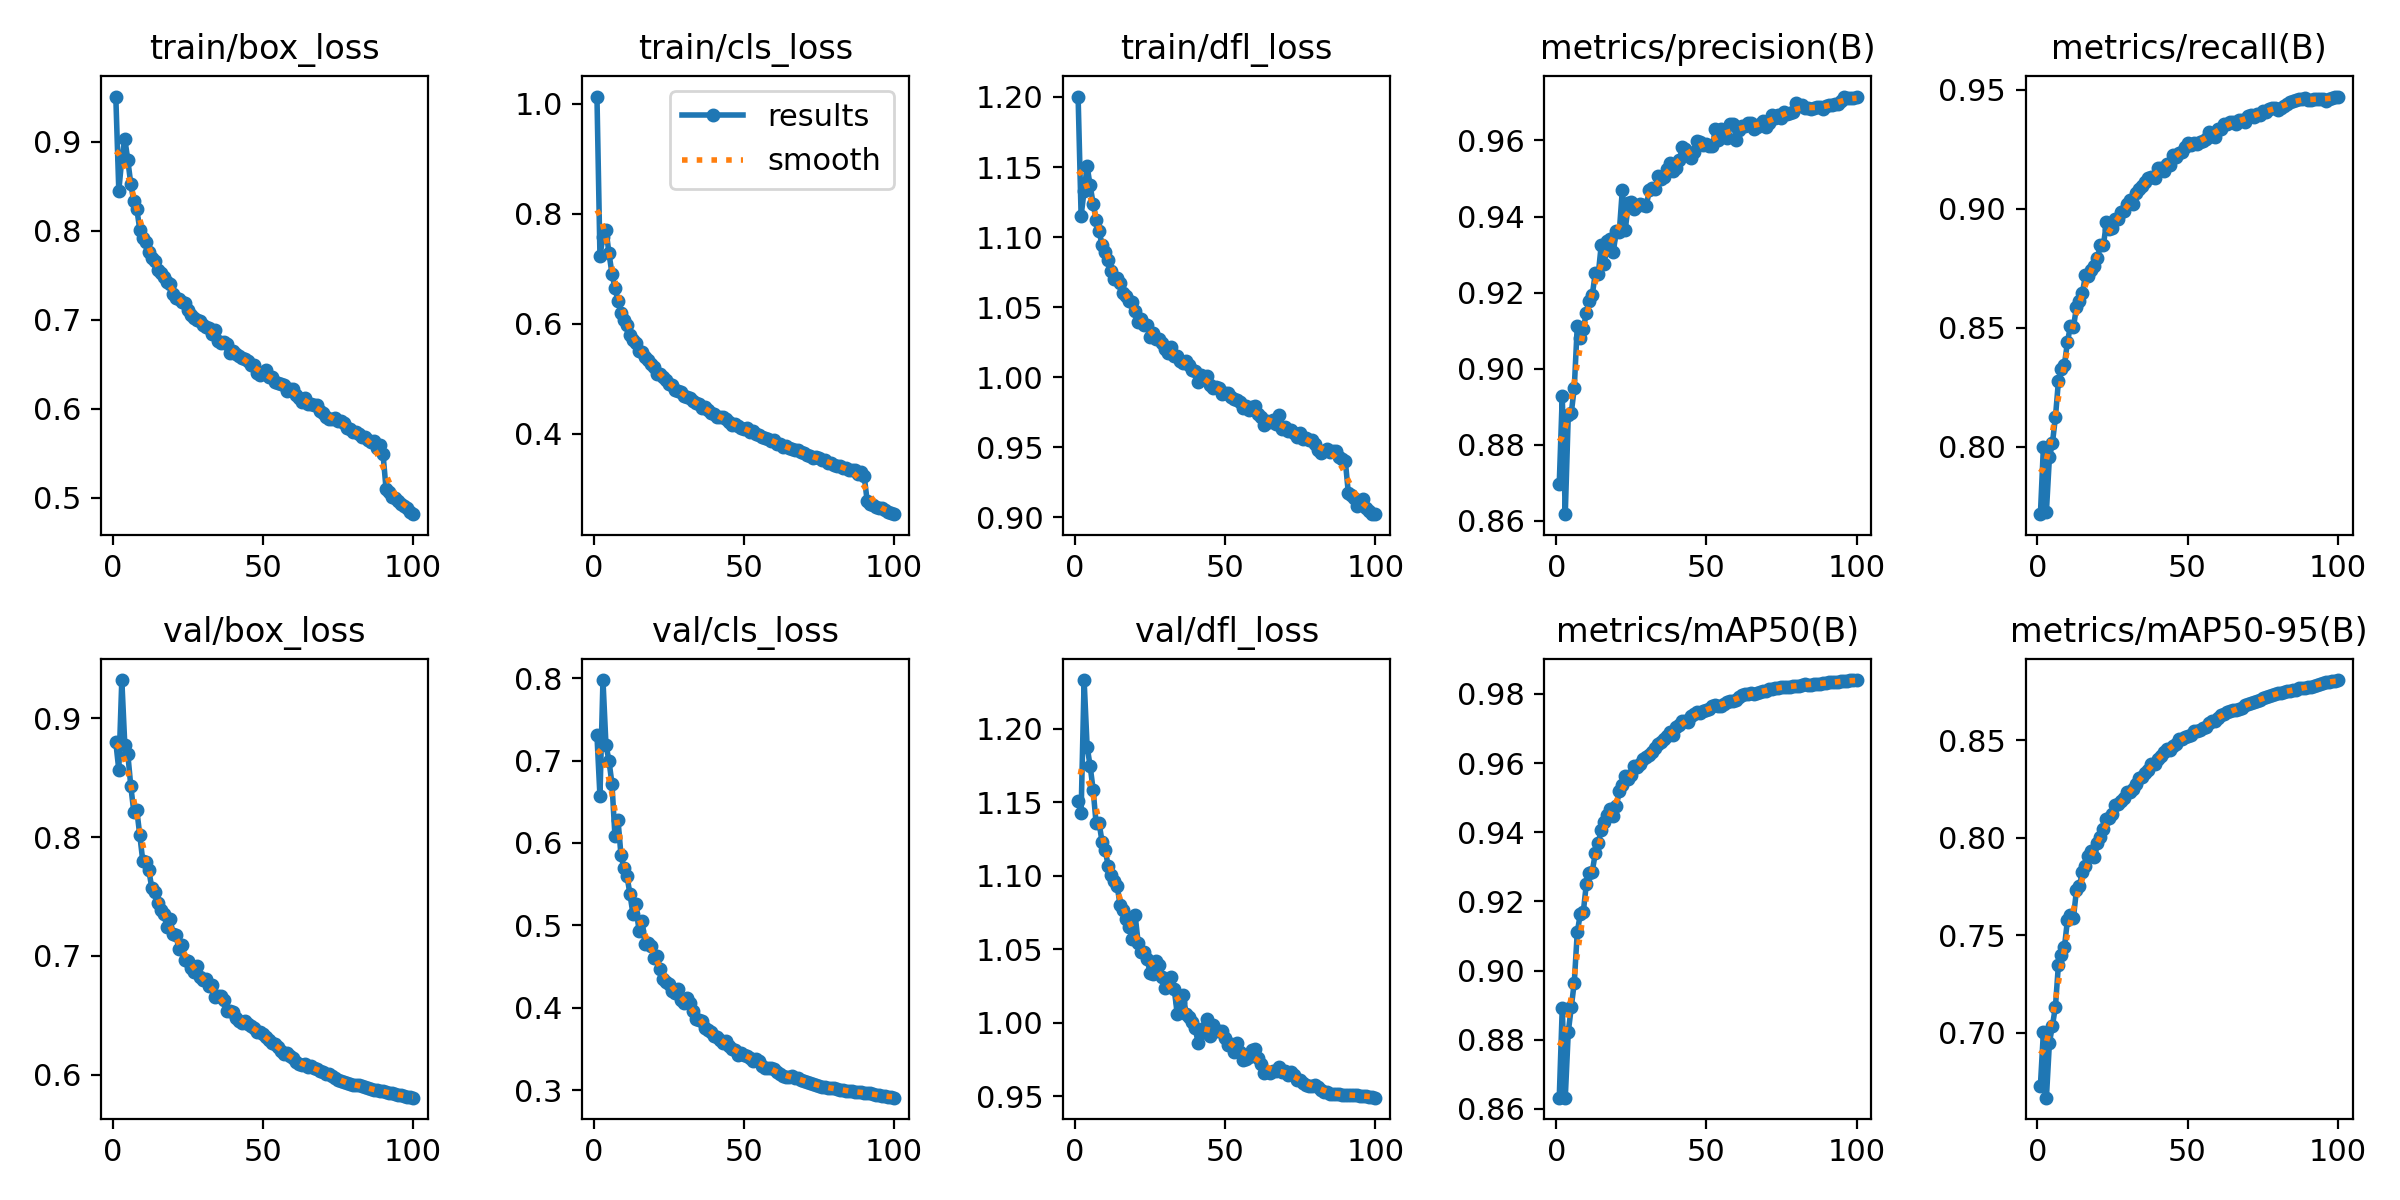

The data file committed next to this chart (first rows):
epoch, time, train/box_loss, train/cls_loss, train/dfl_loss, metrics/precision(B), metrics/recall(B), metrics/mAP50(B), metrics/mAP50-95(B), val/box_loss, val/cls_loss, val/dfl_loss, lr/pg0, lr/pg1, lr/pg2
1, 263.8, 0.9511, 1.013, 1.2, 0.8698, 0.7717, 0.8633, 0.6729, 0.8799, 0.7305, 1.151, 0.003331, 0.003331, 0.003331
2, 519.9, 0.8452, 0.7232, 1.115, 0.8929, 0.8, 0.8892, 0.7004, 0.8566, 0.6569, 1.143, 0.006598, 0.006598, 0.006598
3, 775.6, 0.8812, 0.7582, 1.133, 0.8618, 0.7728, 0.8633, 0.6666, 0.9322, 0.7976, 1.233, 0.009799, 0.009799, 0.009799
4, 1030, 0.9031, 0.771, 1.151, 0.8878, 0.7956, 0.8822, 0.6949, 0.8775, 0.7189, 1.188, 0.009703, 0.009703, 0.009703
5, 1287, 0.8798, 0.7282, 1.137, 0.8883, 0.8015, 0.8894, 0.7035, 0.8699, 0.6998, 1.175, 0.009604, 0.009604, 0.009604
6, 1550, 0.8526, 0.6911, 1.124, 0.895, 0.8123, 0.8965, 0.7133, 0.8426, 0.6718, 1.159, 0.009505, 0.009505, 0.009505
7, 1808, 0.8333, 0.6648, 1.112, 0.9113, 0.8275, 0.9111, 0.7349, 0.8212, 0.6081, 1.136, 0.009406, 0.009406, 0.009406
8, 2059, 0.8246, 0.6418, 1.104, 0.9082, 0.8325, 0.9163, 0.7396, 0.8225, 0.6282, 1.136, 0.009307, 0.009307, 0.009307
9, 2309, 0.8011, 0.6198, 1.094, 0.9105, 0.8345, 0.9169, 0.7439, 0.8014, 0.5854, 1.123, 0.009208, 0.009208, 0.009208
10, 2556, 0.7926, 0.6074, 1.089, 0.9146, 0.8438, 0.9249, 0.7576, 0.7796, 0.5695, 1.118, 0.009109, 0.009109, 0.009109
11, 2809, 0.7873, 0.5977, 1.084, 0.9177, 0.8508, 0.9283, 0.7601, 0.7789, 0.5601, 1.107, 0.00901, 0.00901, 0.00901
12, 3057, 0.7768, 0.5799, 1.076, 0.9194, 0.8502, 0.9287, 0.759, 0.7722, 0.5377, 1.101, 0.008911, 0.008911, 0.008911
13, 3305, 0.7696, 0.5701, 1.07, 0.9252, 0.8586, 0.9339, 0.773, 0.7569, 0.5139, 1.096, 0.008812, 0.008812, 0.008812
14, 3559, 0.766, 0.5656, 1.071, 0.9249, 0.8611, 0.9369, 0.7754, 0.7539, 0.5265, 1.093, 0.008713, 0.008713, 0.008713
15, 3816, 0.7564, 0.5505, 1.067, 0.9326, 0.8647, 0.9408, 0.7825, 0.7446, 0.493, 1.08, 0.008614, 0.008614, 0.008614
16, 4071, 0.7522, 0.5481, 1.06, 0.9275, 0.872, 0.9429, 0.7855, 0.7384, 0.5059, 1.077, 0.008515, 0.008515, 0.008515
17, 4342, 0.7484, 0.5394, 1.058, 0.9335, 0.8718, 0.9449, 0.7906, 0.7352, 0.4769, 1.071, 0.008416, 0.008416, 0.008416
18, 4605, 0.743, 0.5346, 1.054, 0.9341, 0.8744, 0.9467, 0.7932, 0.7246, 0.479, 1.065, 0.008317, 0.008317, 0.008317
19, 4858, 0.7408, 0.5272, 1.054, 0.9307, 0.876, 0.9448, 0.79, 0.7311, 0.4755, 1.057, 0.008218, 0.008218, 0.008218
20, 5118, 0.7295, 0.5208, 1.047, 0.9363, 0.8791, 0.9477, 0.7975, 0.7185, 0.4601, 1.073, 0.008119, 0.008119, 0.008119
21, 5378, 0.7246, 0.5078, 1.04, 0.936, 0.8849, 0.9518, 0.8005, 0.7178, 0.4629, 1.055, 0.00802, 0.00802, 0.00802
22, 5645, 0.7233, 0.5084, 1.041, 0.947, 0.8848, 0.9537, 0.8045, 0.706, 0.4471, 1.048, 0.007921, 0.007921, 0.007921
23, 5905, 0.7197, 0.5033, 1.037, 0.9365, 0.8943, 0.9563, 0.8097, 0.7095, 0.435, 1.048, 0.007822, 0.007822, 0.007822
24, 6154, 0.7185, 0.4979, 1.037, 0.9436, 0.8914, 0.9555, 0.8103, 0.6963, 0.4313, 1.043, 0.007723, 0.007723, 0.007723
25, 6407, 0.7109, 0.4904, 1.029, 0.9438, 0.8918, 0.9565, 0.8124, 0.6955, 0.4291, 1.034, 0.007624, 0.007624, 0.007624
26, 6656, 0.705, 0.488, 1.032, 0.9419, 0.8955, 0.9592, 0.8169, 0.6898, 0.4204, 1.034, 0.007525, 0.007525, 0.007525
27, 6906, 0.7026, 0.4802, 1.027, 0.9429, 0.8959, 0.959, 0.8171, 0.6867, 0.418, 1.042, 0.007426, 0.007426, 0.007426
28, 7159, 0.7, 0.4775, 1.027, 0.9433, 0.8985, 0.9599, 0.8188, 0.6914, 0.4233, 1.04, 0.007327, 0.007327, 0.007327
29, 7415, 0.6993, 0.4766, 1.024, 0.9429, 0.8991, 0.9612, 0.8205, 0.6818, 0.4095, 1.031, 0.007228, 0.007228, 0.007228
30, 7676, 0.6939, 0.4684, 1.02, 0.9428, 0.9018, 0.9617, 0.8235, 0.6797, 0.4065, 1.024, 0.007129, 0.007129, 0.007129
31, 7925, 0.6922, 0.4667, 1.018, 0.947, 0.9037, 0.9625, 0.8235, 0.6802, 0.4121, 1.025, 0.00703, 0.00703, 0.00703
32, 8176, 0.6906, 0.4642, 1.022, 0.9475, 0.9021, 0.9631, 0.8249, 0.6743, 0.4057, 1.031, 0.006931, 0.006931, 0.006931
33, 8431, 0.6836, 0.4596, 1.015, 0.9472, 0.9066, 0.9643, 0.8276, 0.6752, 0.3962, 1.023, 0.006832, 0.006832, 0.006832
34, 8686, 0.6887, 0.4559, 1.015, 0.9507, 0.908, 0.9656, 0.8308, 0.6658, 0.387, 1.006, 0.006733, 0.006733, 0.006733
35, 8940, 0.6768, 0.4533, 1.012, 0.9499, 0.9097, 0.9661, 0.8313, 0.6665, 0.3849, 1.014, 0.006634, 0.006634, 0.006634
36, 9187, 0.6745, 0.4469, 1.01, 0.9503, 0.9113, 0.9669, 0.8335, 0.6661, 0.3841, 1.019, 0.006535, 0.006535, 0.006535
37, 9436, 0.6757, 0.4477, 1.011, 0.9525, 0.9129, 0.9679, 0.835, 0.6631, 0.3761, 1.006, 0.006436, 0.006436, 0.006436
38, 9685, 0.6733, 0.4424, 1.008, 0.954, 0.9134, 0.9689, 0.838, 0.6534, 0.3735, 1.004, 0.006337, 0.006337, 0.006337
39, 9936, 0.6633, 0.4373, 1.005, 0.9521, 0.9129, 0.9682, 0.8379, 0.6533, 0.3708, 1.001, 0.006238, 0.006238, 0.006238
40, 10183, 0.6653, 0.4356, 1.004, 0.9527, 0.9172, 0.9703, 0.8401, 0.6531, 0.3654, 0.9962, 0.006139, 0.006139, 0.006139
41, 10431, 0.6618, 0.4309, 0.9964, 0.9548, 0.917, 0.971, 0.8417, 0.6477, 0.3648, 0.9863, 0.00604, 0.00604, 0.00604
42, 10679, 0.6592, 0.4305, 1.002, 0.9582, 0.916, 0.9721, 0.8438, 0.6449, 0.3612, 0.9931, 0.005941, 0.005941, 0.005941
43, 10927, 0.6572, 0.4305, 0.9991, 0.9577, 0.9187, 0.9722, 0.8457, 0.6434, 0.357, 0.9964, 0.005842, 0.005842, 0.005842
44, 11176, 0.6561, 0.4267, 1.001, 0.9566, 0.9182, 0.972, 0.8453, 0.6455, 0.3599, 1.002, 0.005743, 0.005743, 0.005743
45, 11425, 0.6533, 0.4222, 0.9946, 0.9554, 0.9226, 0.9735, 0.8472, 0.6423, 0.3532, 0.9907, 0.005644, 0.005644, 0.005644
46, 11673, 0.6488, 0.4152, 0.9923, 0.957, 0.9218, 0.9741, 0.8483, 0.6408, 0.3507, 0.9982, 0.005545, 0.005545, 0.005545
47, 11920, 0.6489, 0.4172, 0.9928, 0.96, 0.9232, 0.9749, 0.8505, 0.6396, 0.3485, 0.9947, 0.005446, 0.005446, 0.005446
48, 12168, 0.6407, 0.4139, 0.9922, 0.9597, 0.9237, 0.9745, 0.8506, 0.6362, 0.3429, 0.9945, 0.005347, 0.005347, 0.005347
49, 12416, 0.6382, 0.4098, 0.9881, 0.9588, 0.9259, 0.9752, 0.8517, 0.6357, 0.3451, 0.9943, 0.005248, 0.005248, 0.005248
50, 12662, 0.6399, 0.4091, 0.9888, 0.9592, 0.9276, 0.9755, 0.8522, 0.6346, 0.3431, 0.9899, 0.005149, 0.005149, 0.005149
51, 12910, 0.6441, 0.4104, 0.9885, 0.9586, 0.9266, 0.9756, 0.8529, 0.6313, 0.3422, 0.9847, 0.00505, 0.00505, 0.00505
52, 13158, 0.6357, 0.4027, 0.9862, 0.9586, 0.9275, 0.9765, 0.8546, 0.6291, 0.3394, 0.9853, 0.004951, 0.004951, 0.004951
53, 13406, 0.6357, 0.4049, 0.9842, 0.9631, 0.9273, 0.9768, 0.8547, 0.6263, 0.335, 0.9801, 0.004852, 0.004852, 0.004852
54, 13653, 0.6307, 0.399, 0.9835, 0.9602, 0.9278, 0.9764, 0.8554, 0.6257, 0.3383, 0.9865, 0.004753, 0.004753, 0.004753
55, 13900, 0.6289, 0.3979, 0.9825, 0.9631, 0.9283, 0.9767, 0.8562, 0.6233, 0.3358, 0.98, 0.004654, 0.004654, 0.004654
56, 14153, 0.6283, 0.3942, 0.9781, 0.9617, 0.9292, 0.9772, 0.8568, 0.6197, 0.3297, 0.9748, 0.004555, 0.004555, 0.004555
57, 14404, 0.627, 0.3927, 0.9792, 0.9606, 0.9322, 0.9778, 0.8587, 0.6178, 0.3272, 0.9754, 0.004456, 0.004456, 0.004456
58, 14655, 0.6204, 0.391, 0.9765, 0.9644, 0.9305, 0.978, 0.8598, 0.6186, 0.3271, 0.977, 0.004357, 0.004357, 0.004357
59, 14910, 0.6219, 0.3869, 0.9789, 0.9645, 0.9302, 0.9779, 0.86, 0.6161, 0.3266, 0.9816, 0.004258, 0.004258, 0.004258
60, 15161, 0.6224, 0.3893, 0.9797, 0.9601, 0.9333, 0.9784, 0.8615, 0.614, 0.3257, 0.9819, 0.004159, 0.004159, 0.004159
... 40 more rows
